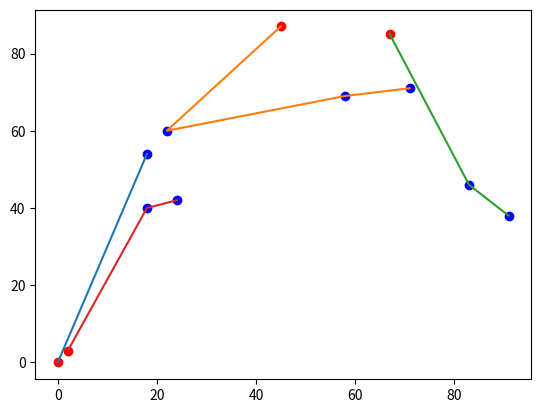

Python code for this plot:
import numpy as np
from collections import defaultdict
import matplotlib.pyplot as plt
class Pso():
    def __init__(self, cars, psgs, gc, gp, end):
        self.c1 = 1.49445
        self.c2 = 1.49445
        self.maxgen = 200
        self.sizepop = 20

        self.gc = gc
        self.gp = gp
        self.cars = cars
        self.psgs = psgs
        self.end = end

        self.L = len(psgs)
        self.K = len(cars)
        self.Prange = [[0, self.K - 1], [0, self.L - 1]]
        # self.Vrange = [[-(self.K - 1), (self.K - 1)], [-(self.L - 1), (self.L - 1)]]
        self.Vrange = [[-2, 2], [-2, 2]]

        self.trace = []


    def initpops(self):
        xv = np.random.randint(0, self.K, (self.sizepop, self.L))
        xr = np.random.uniform(0, self.L, (self.sizepop, self.L))
        vv = np.random.randint(*self.Vrange[0], (self.sizepop, self.L))
        vr = np.random.uniform(*self.Vrange[1], (self.sizepop, self.L))
        self.pops = [xv, xr]
        self.V = [vv, vr]
        self.fits = self.fitness(self.pops)
        self.zbest = [xv[np.argmin(self.fits)], xr[np.argmin(self.fits)]]
        self.gbest = self.pops
        self.zbestfitness = min(self.fits)
        self.gbestfitness = self.fits
        return self.fits
    
    def updata(self):
        pops = []
        V = []
        for idx, pop in enumerate(self.pops):
            v = self.V[idx] + self.c1 * np.random.rand(self.sizepop, self.L) * (self.gbest[idx] - pop) + \
                              self.c2 * np.random.rand(self.sizepop, self.L) * (self.zbest[idx] - pop)
            v = np.clip(v, *self.Vrange[idx])
            pop = np.clip(pop + v, *self.Prange[idx])
            V.append(v)
            pops.append(pop)
        pops[0] = pop = np.ceil(pops[0]).astype(np.int64)
        self.pops = pops
        self.V = V


    def fitness(self, pops):
        fits = []
        for i in range(self.sizepop):
            xv, xr = pops[0][i], pops[1][i]
            design = defaultdict(list)
            for i in range(self.L):
                design[xv[i]].append(i)
            dists = []
            for car, psg in design.items():
                if car == self.K - 1:
                    dist = 1000 * len(psg)
                else:
                    dist = 0
                    px = np.array(self.cars[car])
                    for tup in sorted(zip(psg, xr[psg]), key=lambda x: x[1]):
                        py = np.array(self.psgs[tup[0]])
                        dist += np.sqrt(np.sum((px - py)**2))
                        px = py
                    dist += np.sqrt(np.sum((px - self.end)**2))
                    if self.gc[car] < sum(self.gp[psg]):
                        dist += np.inf
                
                dists.append(dist)
            fits.append(sum(dists) + len(design) * 100)
        return fits

            
    def drawmap(self):
        # plt.plot(list(range(self.maxgen)), self.trace)

        xv, xr = self.zbest
        design = defaultdict(list)
        for i in range(self.L):
            design[xv[i]].append(i)
        for car, psg in design.items():
            px = [self.cars[car][0]]
            py = [self.cars[car][1]]
            for tup in sorted(zip(psg, xr[psg]), key=lambda x: x[1]):
                px.append(self.psgs[tup[0]][0])
                py.append(self.psgs[tup[0]][1])
            
            plt.plot(px, py)
        
        [p[0] for p in self.psgs]
        plt.scatter([p[0] for p in self.psgs], [p[1] for p in self.psgs], c = 'blue')
        plt.scatter([p[0] for p in self.cars], [p[1] for p in self.cars], c = 'red')
        plt.show()

    def main(self):
        self.initpops()
        for i in range(self.maxgen):
            self.updata()
            self.fits = self.fitness(self.pops)
            for j in range(self.sizepop):
                if self.fits[j] < self.gbestfitness[j]:
                    self.gbestfitness[j] = self.fits[j]
                    self.gbest[0][j] = self.pops[0][j]
                    self.gbest[1][j] = self.pops[1][j]
                if self.fits[j] < self.zbestfitness:
                    self.zbestfitness = self.fits[j]
                    self.zbest = [self.pops[0][j], self.pops[1][j]]
            
            self.trace.append(self.zbestfitness)
        # self.drawmap()
        
        


cars = [(2, 3), (45, 87), (67, 85), (0, 0)]
# cars = [(2, 3), (45, 87), (67, 85), (15, 56), (29, 45)]
psgs = [(18, 54), (22, 60), (58, 69), (71, 71), (83, 46), (91, 38), (24, 42), (18, 40)]
end = np.array([200, 50])
# gc = np.array([4, 6, 4, 4, 6])
gc = np.array([4, 6, 4, 100])
gp = np.array([2, 3, 1, 1, 2, 2, 3, 1])

a = []
b = []
for i in range(20):
    p = Pso(cars, psgs, gc, gp, end)
    p.main()
    a.append(p.zbestfitness)
    b.append(p.zbest)
print(b[np.argmin(a)])

def drawmap(zbest):
    # plt.plot(list(range(self.maxgen)), self.trace)

    xv, xr = zbest
    design = defaultdict(list)
    for i in range(len(psgs)):
        design[xv[i]].append(i)
    for car, psg in design.items():
        px = [cars[car][0]]
        py = [cars[car][1]]
        for tup in sorted(zip(psg, xr[psg]), key=lambda x: x[1]):
            px.append(psgs[tup[0]][0])
            py.append(psgs[tup[0]][1])
        
        plt.plot(px, py)
    
    [p[0] for p in psgs]
    plt.scatter([p[0] for p in psgs], [p[1] for p in psgs], c = 'blue')
    plt.scatter([p[0] for p in cars], [p[1] for p in cars], c = 'red')
    plt.show()

drawmap(b[np.argmin(a)])